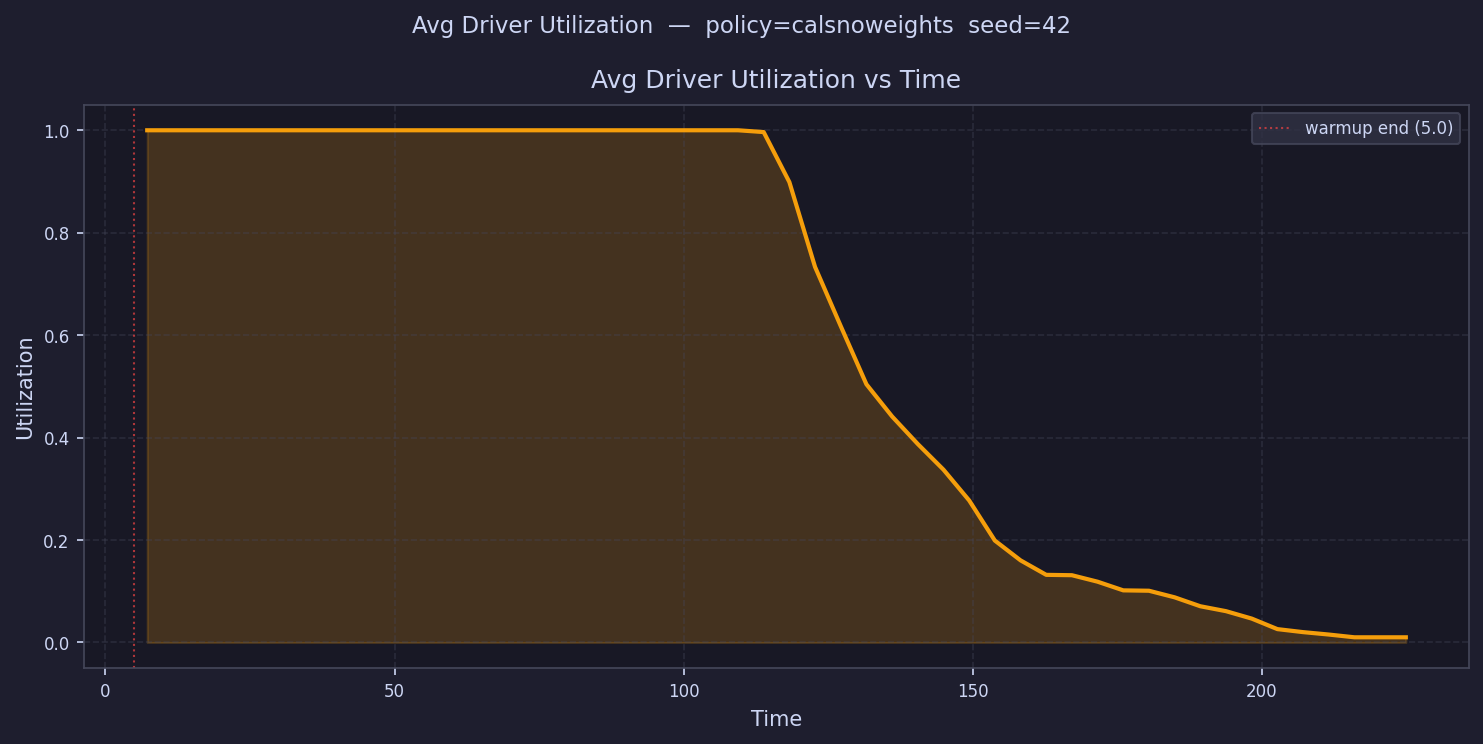

The data file committed next to this chart (first rows):
time, avg_driver_utilization
7.221, 1
11.66, 1
16.11, 1
20.55, 1
24.99, 1
29.44, 1
33.88, 1
38.32, 1
42.77, 1
47.21, 1
51.65, 1
56.09, 1
60.54, 1
64.98, 1
69.42, 1
73.87, 1
78.31, 1
82.75, 1
87.19, 1
91.64, 1
96.08, 1
100.5, 1
105, 1
109.4, 1
113.9, 0.9965
118.3, 0.8988
122.7, 0.7332
127.2, 0.6177
131.6, 0.5041
136.1, 0.4412
140.5, 0.3875
145, 0.3374
149.4, 0.2773
153.8, 0.1989
158.3, 0.1603
162.7, 0.132
167.2, 0.1313
171.6, 0.1187
176.1, 0.1017
180.5, 0.101
184.9, 0.08813
189.4, 0.07071
193.8, 0.0611
198.3, 0.04663
202.7, 0.02607
207.2, 0.0202
211.6, 0.01549
216, 0.0101
220.5, 0.0101
224.9, 0.0101
